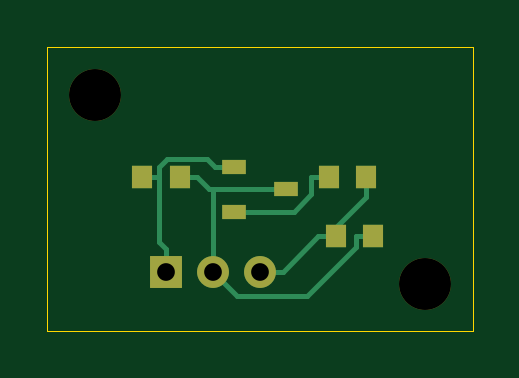
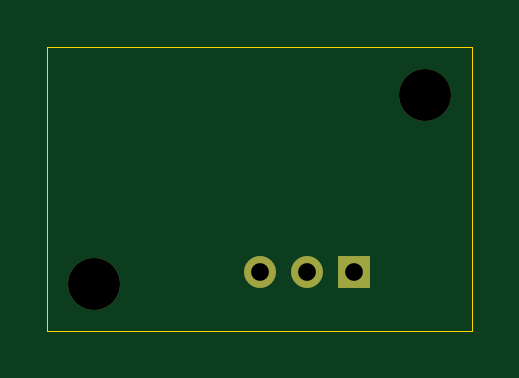
Circuit board: 10 layer files. Board 18.0 x 12.0 mm.
- bottom_copper: force-B_Cu.gbl (783 bytes)
- bottom_mask: force-B_Mask.gbs (739 bytes)
- paste: force-B_Paste.gbp (488 bytes)
- bottom_silk: force-B_Silkscreen.gbo (489 bytes)
- outline: force-Edge_Cuts.gm1 (593 bytes)
- top_copper: force-F_Cu.gtl (2847 bytes)
- top_mask: force-F_Mask.gts (1086 bytes)
- paste: force-F_Paste.gtp (830 bytes)
- top_silk: force-F_Silkscreen.gto (489 bytes)
- drill: force.drl (483 bytes)

=== bottom_copper: force-B_Cu.gbl ===
%TF.GenerationSoftware,KiCad,Pcbnew,9.0.9-9.0.9~ubuntu24.04.1*%
%TF.CreationDate,2026-10-04T14:20:10+00:00*%
%TF.ProjectId,force,666f7263-652e-46b6-9963-61645f706362,rev?*%
%TF.SameCoordinates,Original*%
%TF.FileFunction,Copper,L2,Bot*%
%TF.FilePolarity,Positive*%
%FSLAX46Y46*%
G04 Gerber Fmt 4.6, Leading zero omitted, Abs format (unit mm)*
G04 Created by KiCad (PCBNEW 9.0.9-9.0.9~ubuntu24.04.1) date 2026-10-04 14:20:10*
%MOMM*%
%LPD*%
G01*
G04 APERTURE LIST*
%TA.AperFunction,ComponentPad*%
%ADD10R,1.350000X1.350000*%
%TD*%
%TA.AperFunction,ComponentPad*%
%ADD11C,1.350000*%
%TD*%
G04 APERTURE END LIST*
D10*
%TO.P,J1,1*%
%TO.N,SENS_3V3*%
X5000000Y-9500000D03*
D11*
%TO.P,J1,2*%
%TO.N,GND*%
X7000000Y-9500000D03*
%TO.P,J1,3*%
%TO.N,FORCE_OUT*%
X9000000Y-9500000D03*
%TD*%
M02*

=== bottom_mask: force-B_Mask.gbs ===
%TF.GenerationSoftware,KiCad,Pcbnew,9.0.9-9.0.9~ubuntu24.04.1*%
%TF.CreationDate,2026-10-04T14:20:10+00:00*%
%TF.ProjectId,force,666f7263-652e-46b6-9963-61645f706362,rev?*%
%TF.SameCoordinates,Original*%
%TF.FileFunction,Soldermask,Bot*%
%TF.FilePolarity,Negative*%
%FSLAX46Y46*%
G04 Gerber Fmt 4.6, Leading zero omitted, Abs format (unit mm)*
G04 Created by KiCad (PCBNEW 9.0.9-9.0.9~ubuntu24.04.1) date 2026-10-04 14:20:10*
%MOMM*%
%LPD*%
G01*
G04 APERTURE LIST*
%ADD10C,2.200000*%
%ADD11R,1.350000X1.350000*%
%ADD12C,1.350000*%
G04 APERTURE END LIST*
D10*
%TO.C,MH1*%
X2000000Y-2000000D03*
%TD*%
%TO.C,MH2*%
X16000000Y-10000000D03*
%TD*%
D11*
%TO.C,J1*%
X5000000Y-9500000D03*
D12*
X7000000Y-9500000D03*
X9000000Y-9500000D03*
%TD*%
M02*

=== paste: force-B_Paste.gbp ===
%TF.GenerationSoftware,KiCad,Pcbnew,9.0.9-9.0.9~ubuntu24.04.1*%
%TF.CreationDate,2026-10-04T14:20:10+00:00*%
%TF.ProjectId,force,666f7263-652e-46b6-9963-61645f706362,rev?*%
%TF.SameCoordinates,Original*%
%TF.FileFunction,Paste,Bot*%
%TF.FilePolarity,Positive*%
%FSLAX46Y46*%
G04 Gerber Fmt 4.6, Leading zero omitted, Abs format (unit mm)*
G04 Created by KiCad (PCBNEW 9.0.9-9.0.9~ubuntu24.04.1) date 2026-10-04 14:20:10*
%MOMM*%
%LPD*%
G01*
G04 APERTURE LIST*
G04 APERTURE END LIST*
M02*

=== bottom_silk: force-B_Silkscreen.gbo ===
%TF.GenerationSoftware,KiCad,Pcbnew,9.0.9-9.0.9~ubuntu24.04.1*%
%TF.CreationDate,2026-10-04T14:20:10+00:00*%
%TF.ProjectId,force,666f7263-652e-46b6-9963-61645f706362,rev?*%
%TF.SameCoordinates,Original*%
%TF.FileFunction,Legend,Bot*%
%TF.FilePolarity,Positive*%
%FSLAX46Y46*%
G04 Gerber Fmt 4.6, Leading zero omitted, Abs format (unit mm)*
G04 Created by KiCad (PCBNEW 9.0.9-9.0.9~ubuntu24.04.1) date 2026-10-04 14:20:10*
%MOMM*%
%LPD*%
G01*
G04 APERTURE LIST*
G04 APERTURE END LIST*
M02*

=== outline: force-Edge_Cuts.gm1 ===
%TF.GenerationSoftware,KiCad,Pcbnew,9.0.9-9.0.9~ubuntu24.04.1*%
%TF.CreationDate,2026-10-04T14:20:10+00:00*%
%TF.ProjectId,force,666f7263-652e-46b6-9963-61645f706362,rev?*%
%TF.SameCoordinates,Original*%
%TF.FileFunction,Profile,NP*%
%FSLAX46Y46*%
G04 Gerber Fmt 4.6, Leading zero omitted, Abs format (unit mm)*
G04 Created by KiCad (PCBNEW 9.0.9-9.0.9~ubuntu24.04.1) date 2026-10-04 14:20:10*
%MOMM*%
%LPD*%
G01*
G04 APERTURE LIST*
%TA.AperFunction,Profile*%
%ADD10C,0.050000*%
%TD*%
G04 APERTURE END LIST*
D10*
X0Y0D02*
X18000000Y0D01*
X18000000Y-12000000D01*
X0Y-12000000D01*
X0Y0D01*
M02*

=== top_copper: force-F_Cu.gtl ===
%TF.GenerationSoftware,KiCad,Pcbnew,9.0.9-9.0.9~ubuntu24.04.1*%
%TF.CreationDate,2026-10-04T14:20:10+00:00*%
%TF.ProjectId,force,666f7263-652e-46b6-9963-61645f706362,rev?*%
%TF.SameCoordinates,Original*%
%TF.FileFunction,Copper,L1,Top*%
%TF.FilePolarity,Positive*%
%FSLAX46Y46*%
G04 Gerber Fmt 4.6, Leading zero omitted, Abs format (unit mm)*
G04 Created by KiCad (PCBNEW 9.0.9-9.0.9~ubuntu24.04.1) date 2026-10-04 14:20:10*
%MOMM*%
%LPD*%
G01*
G04 APERTURE LIST*
%TA.AperFunction,SMDPad,CuDef*%
%ADD10R,0.850000X0.950000*%
%TD*%
%TA.AperFunction,SMDPad,CuDef*%
%ADD11R,1.000000X0.600000*%
%TD*%
%TA.AperFunction,ComponentPad*%
%ADD12R,1.350000X1.350000*%
%TD*%
%TA.AperFunction,ComponentPad*%
%ADD13C,1.350000*%
%TD*%
%TA.AperFunction,Conductor*%
%ADD14C,0.200000*%
%TD*%
G04 APERTURE END LIST*
D10*
%TO.P,R1,1*%
%TO.N,HALL_RAW*%
X11900000Y-5500000D03*
%TO.P,R1,2*%
%TO.N,FORCE_OUT*%
X13500000Y-5500000D03*
%TD*%
%TO.P,C2,1*%
%TO.N,FORCE_OUT*%
X12200000Y-8000000D03*
%TO.P,C2,2*%
%TO.N,GND*%
X13800000Y-8000000D03*
%TD*%
D11*
%TO.P,U1,1*%
%TO.N,SENS_3V3*%
X7900000Y-5050000D03*
%TO.P,U1,2*%
%TO.N,HALL_RAW*%
X7900000Y-6950000D03*
%TO.P,U1,3*%
%TO.N,GND*%
X10100000Y-6000000D03*
%TD*%
D10*
%TO.P,C1,1*%
%TO.N,SENS_3V3*%
X4000000Y-5500000D03*
%TO.P,C1,2*%
%TO.N,GND*%
X5600000Y-5500000D03*
%TD*%
D12*
%TO.P,J1,1*%
%TO.N,SENS_3V3*%
X5000000Y-9500000D03*
D13*
%TO.P,J1,2*%
%TO.N,GND*%
X7000000Y-9500000D03*
%TO.P,J1,3*%
%TO.N,FORCE_OUT*%
X9000000Y-9500000D03*
%TD*%
D14*
%TO.N,FORCE_OUT*%
X13500000Y-6336600D02*
X13500000Y-5500000D01*
X11836600Y-8000000D02*
X11473100Y-8000000D01*
X11836600Y-8000000D02*
X13500000Y-6336600D01*
X9000000Y-9500000D02*
X9973100Y-9500000D01*
X12200000Y-8000000D02*
X11836600Y-8000000D01*
X9973100Y-9500000D02*
X11473100Y-8000000D01*
%TO.N,GND*%
X13800000Y-8000000D02*
X13073100Y-8000000D01*
X8021900Y-10521900D02*
X11005500Y-10521900D01*
X13073100Y-8454300D02*
X13073100Y-8000000D01*
X7000000Y-9500000D02*
X8021900Y-10521900D01*
X5600000Y-5500000D02*
X6326900Y-5500000D01*
X11005500Y-10521900D02*
X13073100Y-8454300D01*
X6826900Y-6000000D02*
X6326900Y-5500000D01*
X7000000Y-6000000D02*
X7000000Y-9500000D01*
X10100000Y-6000000D02*
X7000000Y-6000000D01*
X7000000Y-6000000D02*
X6826900Y-6000000D01*
%TO.N,HALL_RAW*%
X11900000Y-5500000D02*
X11173100Y-5500000D01*
X11173100Y-6226900D02*
X11173100Y-5500000D01*
X10450000Y-6950000D02*
X11173100Y-6226900D01*
X7900000Y-6950000D02*
X10450000Y-6950000D01*
%TO.N,SENS_3V3*%
X5049500Y-4723100D02*
X4726900Y-5045700D01*
X7900000Y-5050000D02*
X7098100Y-5050000D01*
X4726900Y-8250000D02*
X4726900Y-5500000D01*
X4000000Y-5500000D02*
X4726900Y-5500000D01*
X7098100Y-5050000D02*
X6771200Y-4723100D01*
X5000000Y-8523100D02*
X4726900Y-8250000D01*
X5000000Y-9500000D02*
X5000000Y-8523100D01*
X6771200Y-4723100D02*
X5049500Y-4723100D01*
X4726900Y-5045700D02*
X4726900Y-5500000D01*
%TD*%
M02*

=== top_mask: force-F_Mask.gts ===
%TF.GenerationSoftware,KiCad,Pcbnew,9.0.9-9.0.9~ubuntu24.04.1*%
%TF.CreationDate,2026-10-04T14:20:10+00:00*%
%TF.ProjectId,force,666f7263-652e-46b6-9963-61645f706362,rev?*%
%TF.SameCoordinates,Original*%
%TF.FileFunction,Soldermask,Top*%
%TF.FilePolarity,Negative*%
%FSLAX46Y46*%
G04 Gerber Fmt 4.6, Leading zero omitted, Abs format (unit mm)*
G04 Created by KiCad (PCBNEW 9.0.9-9.0.9~ubuntu24.04.1) date 2026-10-04 14:20:10*
%MOMM*%
%LPD*%
G01*
G04 APERTURE LIST*
%ADD10R,0.850000X0.950000*%
%ADD11R,1.000000X0.600000*%
%ADD12C,2.200000*%
%ADD13R,1.350000X1.350000*%
%ADD14C,1.350000*%
G04 APERTURE END LIST*
D10*
%TO.C,R1*%
X11900000Y-5500000D03*
X13500000Y-5500000D03*
%TD*%
%TO.C,C2*%
X12200000Y-8000000D03*
X13800000Y-8000000D03*
%TD*%
D11*
%TO.C,U1*%
X7900000Y-5050000D03*
X7900000Y-6950000D03*
X10100000Y-6000000D03*
%TD*%
D12*
%TO.C,MH1*%
X2000000Y-2000000D03*
%TD*%
D10*
%TO.C,C1*%
X4000000Y-5500000D03*
X5600000Y-5500000D03*
%TD*%
D12*
%TO.C,MH2*%
X16000000Y-10000000D03*
%TD*%
D13*
%TO.C,J1*%
X5000000Y-9500000D03*
D14*
X7000000Y-9500000D03*
X9000000Y-9500000D03*
%TD*%
M02*

=== paste: force-F_Paste.gtp ===
%TF.GenerationSoftware,KiCad,Pcbnew,9.0.9-9.0.9~ubuntu24.04.1*%
%TF.CreationDate,2026-10-04T14:20:10+00:00*%
%TF.ProjectId,force,666f7263-652e-46b6-9963-61645f706362,rev?*%
%TF.SameCoordinates,Original*%
%TF.FileFunction,Paste,Top*%
%TF.FilePolarity,Positive*%
%FSLAX46Y46*%
G04 Gerber Fmt 4.6, Leading zero omitted, Abs format (unit mm)*
G04 Created by KiCad (PCBNEW 9.0.9-9.0.9~ubuntu24.04.1) date 2026-10-04 14:20:10*
%MOMM*%
%LPD*%
G01*
G04 APERTURE LIST*
%ADD10R,0.850000X0.950000*%
%ADD11R,1.000000X0.600000*%
G04 APERTURE END LIST*
D10*
%TO.C,R1*%
X11900000Y-5500000D03*
X13500000Y-5500000D03*
%TD*%
%TO.C,C2*%
X12200000Y-8000000D03*
X13800000Y-8000000D03*
%TD*%
D11*
%TO.C,U1*%
X7900000Y-5050000D03*
X7900000Y-6950000D03*
X10100000Y-6000000D03*
%TD*%
D10*
%TO.C,C1*%
X4000000Y-5500000D03*
X5600000Y-5500000D03*
%TD*%
M02*

=== top_silk: force-F_Silkscreen.gto ===
%TF.GenerationSoftware,KiCad,Pcbnew,9.0.9-9.0.9~ubuntu24.04.1*%
%TF.CreationDate,2026-10-04T14:20:10+00:00*%
%TF.ProjectId,force,666f7263-652e-46b6-9963-61645f706362,rev?*%
%TF.SameCoordinates,Original*%
%TF.FileFunction,Legend,Top*%
%TF.FilePolarity,Positive*%
%FSLAX46Y46*%
G04 Gerber Fmt 4.6, Leading zero omitted, Abs format (unit mm)*
G04 Created by KiCad (PCBNEW 9.0.9-9.0.9~ubuntu24.04.1) date 2026-10-04 14:20:10*
%MOMM*%
%LPD*%
G01*
G04 APERTURE LIST*
G04 APERTURE END LIST*
M02*

=== drill: force.drl ===
M48
; DRILL file {KiCad 9.0.9-9.0.9~ubuntu24.04.1} date 2026-10-04T14:20:10+0000
; FORMAT={-:-/ absolute / metric / decimal}
; #@! TF.CreationDate,2026-10-04T14:20:10+00:00
; #@! TF.GenerationSoftware,Kicad,Pcbnew,9.0.9-9.0.9~ubuntu24.04.1
; #@! TF.FileFunction,MixedPlating,1,2
FMAT,2
METRIC
; #@! TA.AperFunction,Plated,PTH,ComponentDrill
T1C0.750
; #@! TA.AperFunction,NonPlated,NPTH,ComponentDrill
T2C2.200
%
G90
G05
T1
X5.0Y-9.5
X7.0Y-9.5
X9.0Y-9.5
T2
X2.0Y-2.0
X16.0Y-10.0
M30
